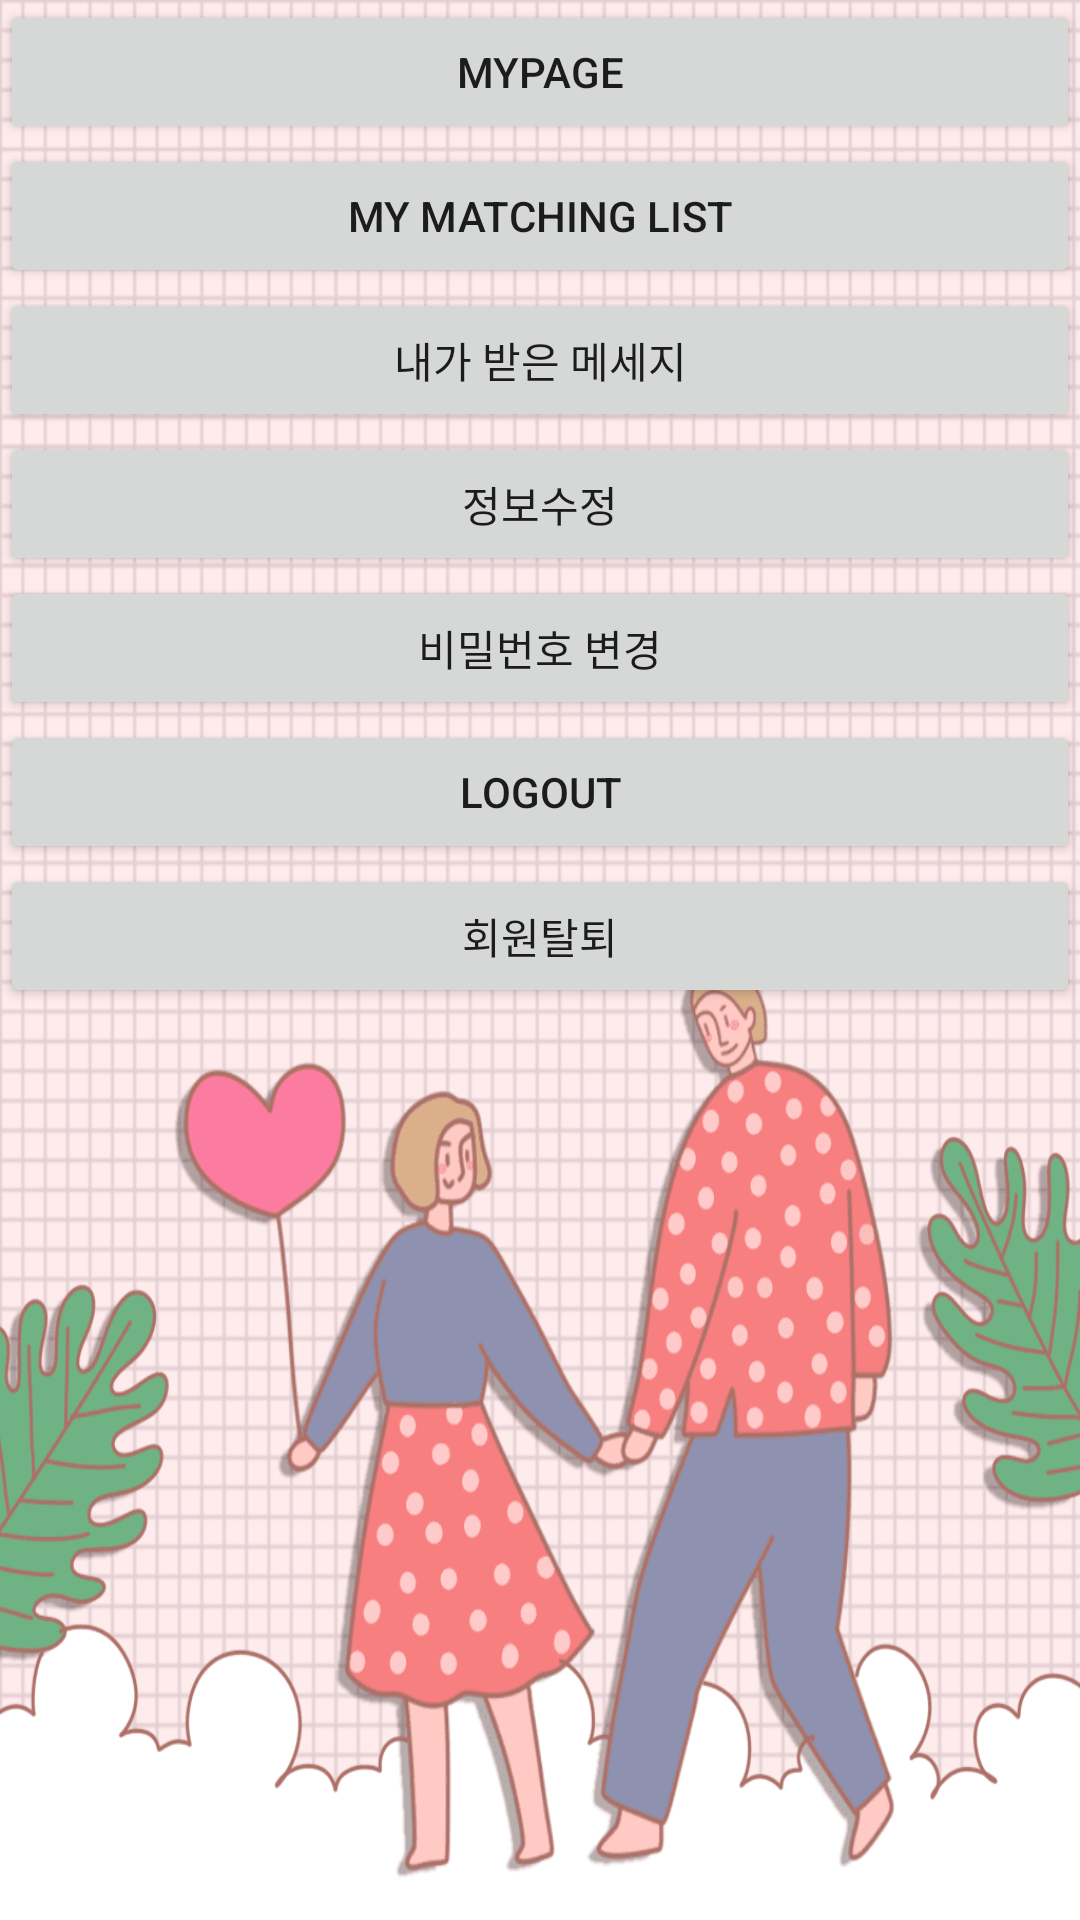

Here is an Android app screen rendered from its layout file. Give the layout XML and the strings, colors and styles it references.
<!-- AndroidManifest.xml: application theme Theme.Sogating_final -->
<!-- res/layout/activity_setting.xml -->
<?xml version="1.0" encoding="utf-8"?>
<LinearLayout
    xmlns:android="http://schemas.android.com/apk/res/android"
    xmlns:app="http://schemas.android.com/apk/res-auto"
    xmlns:tools="http://schemas.android.com/tools"
    android:layout_width="match_parent"
    android:layout_height="match_parent"
    tools:context=".setting.SettingActivity"
    android:background="@drawable/love"
    android:orientation="vertical">

    <Button
        android:id="@+id/myPageBtn"
        android:text="myPage"
        android:layout_width="match_parent"
        android:layout_height="wrap_content"/>

    <Button
        android:id="@+id/myLikeList"
        android:text="MY Matching List"
        android:layout_width="match_parent"
        android:layout_height="wrap_content"/>

    <Button
        android:id="@+id/myMsg"
        android:text="내가 받은 메세지"
        android:layout_width="match_parent"
        android:layout_height="wrap_content"/>


    <Button
        android:id="@+id/modify"
        android:text="정보수정"
        android:layout_width="match_parent"
        android:layout_height="wrap_content"/>


    <Button
        android:id="@+id/changepwd"
        android:text="비밀번호 변경"
        android:layout_width="match_parent"
        android:layout_height="wrap_content"/>


    <Button
        android:id="@+id/logoutBtn"
        android:text="LOGOUT"
        android:layout_width="match_parent"
        android:layout_height="wrap_content"/>

    <Button
        android:id="@+id/goodbye"
        android:text="회원탈퇴"
        android:layout_width="match_parent"
        android:layout_height="wrap_content"/>

</LinearLayout>
<!-- resources referenced by this layout -->
<resources>
  <!-- drawable love: png bitmap (drawable, 65291 bytes) -->
  <style name="Theme.Sogating_final" parent="Base.Theme.Sogating_final" />
  <style name="Base.Theme.Sogating_final" parent="Theme.AppCompat.Light">
          
          <item name="windowNoTitle">true</item>
          <item name="colorPrimary">@color/purple_200</item>
          <item name="colorPrimaryVariant">@color/mainColor</item>
          <item name="colorOnPrimary">@color/black</item>
          
          <item name="colorSecondary">@color/teal_200</item>
          <item name="colorSecondaryVariant">@color/teal_200</item>
          <item name="colorOnSecondary">@color/black</item>
          
          <item name="android:statusBarColor" tools:targetApi="l">?attr/colorPrimaryVariant</item>
          
      </style>
  <color name="purple_200">#FFBB86FC</color>
  <color name="mainColor">#ff8b3d</color>
  <color name="black">#FF000000</color>
  <color name="teal_200">#FF03DAC5</color>
</resources>
